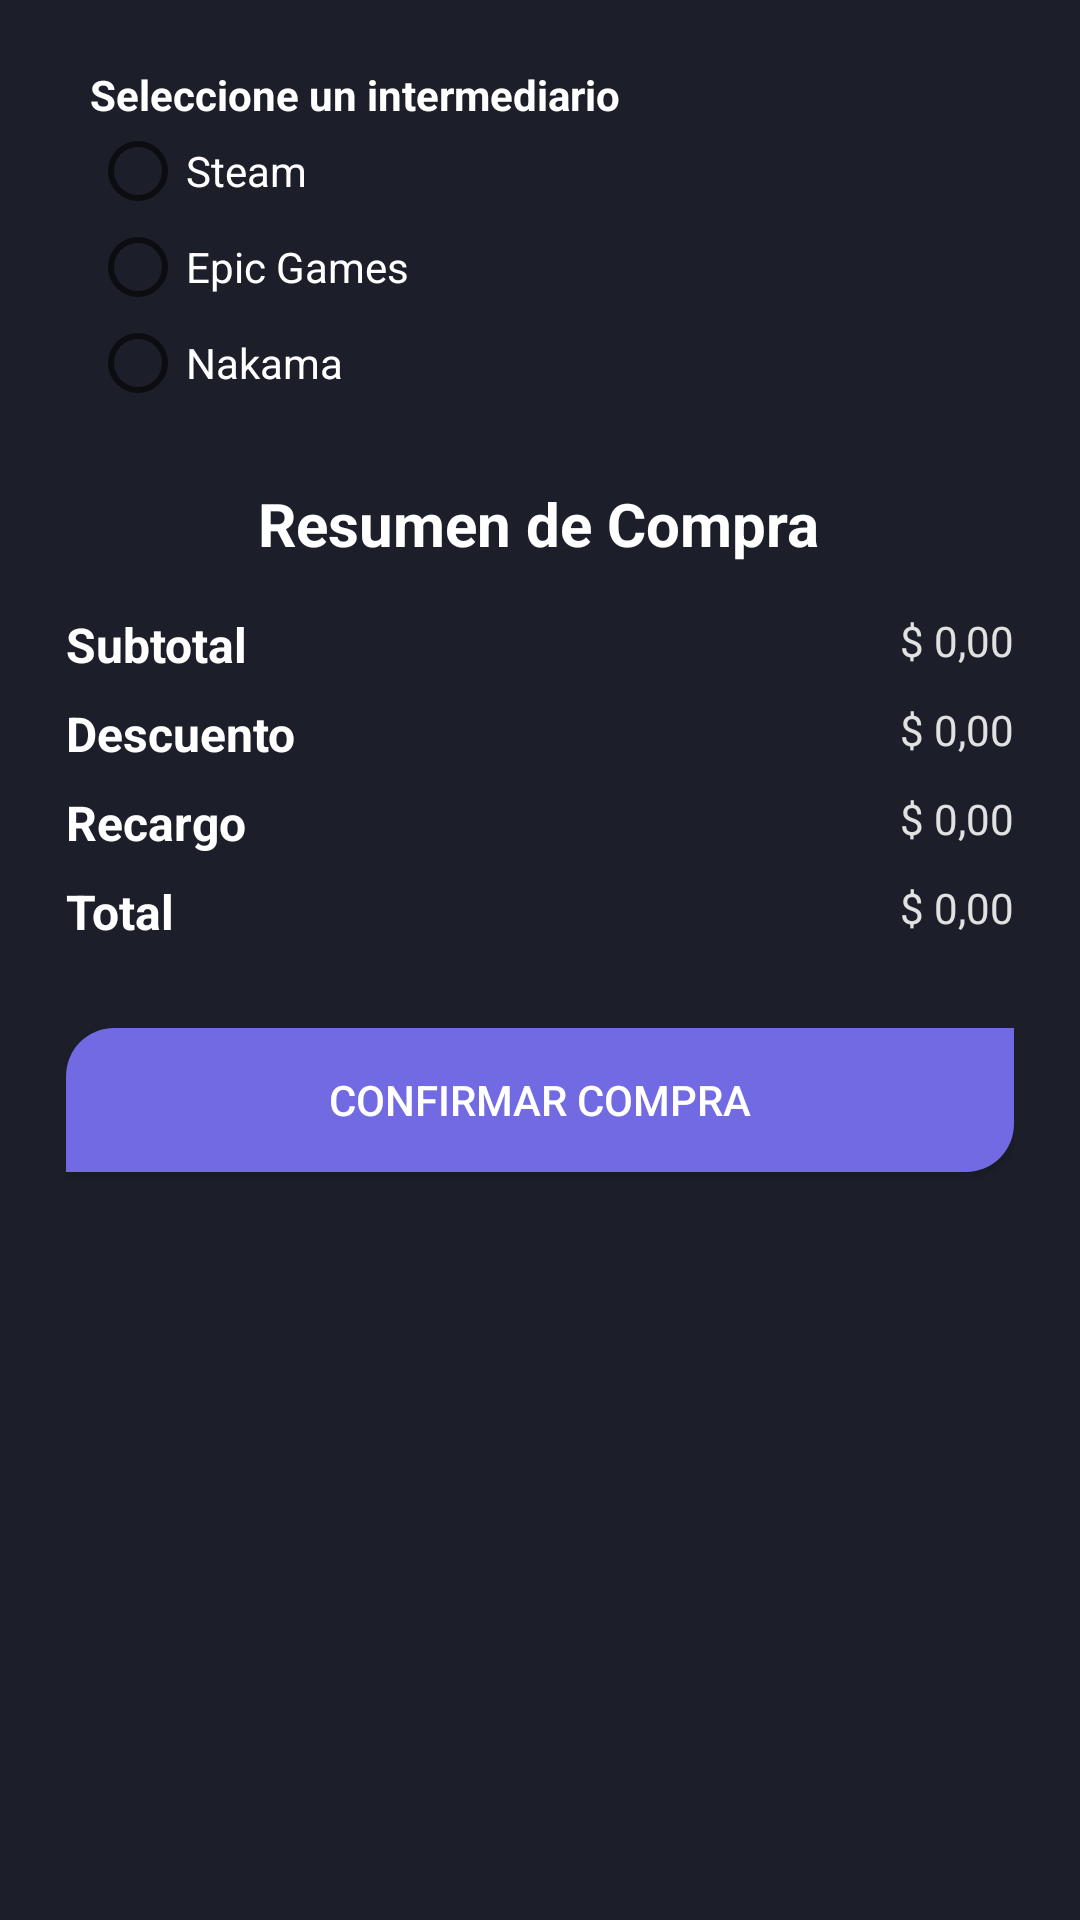

Layout XML and referenced resources for this Android screen:
<!-- AndroidManifest.xml: application theme MyTheme -->
<!-- res/layout/pop_up_compra.xml -->
<?xml version="1.0" encoding="utf-8"?>
<androidx.constraintlayout.widget.ConstraintLayout xmlns:android="http://schemas.android.com/apk/res/android"
    xmlns:app="http://schemas.android.com/apk/res-auto"
    xmlns:tools="http://schemas.android.com/tools"
    android:layout_width="match_parent"
    android:layout_height="match_parent"
    tools:context=".fragments.PopUpCompra">

    <LinearLayout
        android:layout_width="match_parent"
        android:layout_height="match_parent"
        android:orientation="vertical"
        android:padding="22dp"
        android:background="@color/background"
        app:layout_constraintBottom_toBottomOf="parent"
        app:layout_constraintEnd_toEndOf="parent"
        app:layout_constraintStart_toStartOf="parent"
        app:layout_constraintTop_toTopOf="parent">

        <androidx.constraintlayout.widget.ConstraintLayout
            android:layout_width="match_parent"
            android:layout_height="match_parent">

            <TextView
                android:id="@+id/textView5"
                android:layout_width="wrap_content"
                android:layout_height="wrap_content"
                android:text="@string/compra_intermediario"
                android:textColor="@color/white"
                android:textStyle="bold"
                app:layout_constraintStart_toStartOf="@+id/rg_intermediario"
                tools:layout_editor_absoluteY="16dp"

                />

            <RadioGroup
                android:id="@+id/rg_intermediario"
                android:layout_width="match_parent"
                android:layout_height="wrap_content"
                android:layout_marginStart="8dp"
                android:layout_marginEnd="8dp"
                app:layout_constraintEnd_toEndOf="parent"
                app:layout_constraintStart_toStartOf="parent"
                app:layout_constraintTop_toBottomOf="@+id/textView5">

                <RadioButton
                    android:id="@+id/rb_steam"
                    android:layout_width="match_parent"
                    android:layout_height="wrap_content"
                    android:text="@string/compra_steam"
                    android:textColor="@color/white" />

                <RadioButton
                    android:id="@+id/rb_epic"
                    android:layout_width="match_parent"
                    android:layout_height="wrap_content"
                    android:text="@string/compra_epic"
                    android:textColor="@color/white" />

                <RadioButton
                    android:id="@+id/rb_nakama"
                    android:layout_width="match_parent"
                    android:layout_height="wrap_content"
                    android:text="@string/compra_nakama"
                    android:textColor="@color/white" />
            </RadioGroup>

            <TextView
                android:id="@+id/textView4"
                android:layout_width="wrap_content"
                android:layout_height="wrap_content"
                android:layout_marginTop="24dp"
                android:text="@string/compra_resumen"
                android:textColor="@color/white"
                android:textSize="20dp"
                android:textStyle="bold"
                app:layout_constraintEnd_toEndOf="parent"
                app:layout_constraintHorizontal_bias="0.497"
                app:layout_constraintStart_toStartOf="parent"
                app:layout_constraintTop_toBottomOf="@+id/rg_intermediario" />

            <TextView
                android:id="@+id/textView6"
                android:layout_width="wrap_content"
                android:layout_height="wrap_content"
                android:layout_marginTop="16dp"
                android:text="@string/compra_subtotal"
                android:textColor="@color/white"
                android:textSize="16dp"
                android:textStyle="bold"
                app:layout_constraintStart_toStartOf="parent"
                app:layout_constraintTop_toBottomOf="@+id/textView4" />

            <TextView
                android:id="@+id/textView8"
                android:layout_width="wrap_content"
                android:layout_height="wrap_content"
                android:layout_marginTop="8dp"
                android:text="@string/compra_descuento"
                android:textColor="@color/white"
                android:textSize="16dp"
                android:textStyle="bold"
                app:layout_constraintStart_toStartOf="@+id/textView6"
                app:layout_constraintTop_toBottomOf="@+id/textView6" />

            <TextView
                android:id="@+id/textView11"
                android:layout_width="wrap_content"
                android:layout_height="wrap_content"
                android:layout_marginTop="8dp"
                android:text="@string/compra_recargo"
                android:textColor="@color/white"
                android:textSize="16dp"
                android:textStyle="bold"
                app:layout_constraintStart_toStartOf="@+id/textView8"
                app:layout_constraintTop_toBottomOf="@+id/textView8" />

            <TextView
                android:id="@+id/textView12"
                android:layout_width="wrap_content"
                android:layout_height="wrap_content"
                android:layout_marginTop="8dp"
                android:text="@string/compra_total"
                android:textColor="@color/white"
                android:textSize="16dp"
                android:textStyle="bold"
                app:layout_constraintStart_toStartOf="@+id/textView11"
                app:layout_constraintTop_toBottomOf="@+id/textView11" />

            <TextView
                android:id="@+id/subtotal"
                android:layout_width="wrap_content"
                android:layout_height="wrap_content"
                android:text="$ 0,00"
                android:textColor="@color/white2"
                android:textSize="14dp"
                app:layout_constraintEnd_toEndOf="parent"
                app:layout_constraintTop_toTopOf="@+id/textView6" />

            <TextView
                android:id="@+id/descuento"
                android:layout_width="wrap_content"
                android:layout_height="wrap_content"
                android:text="$ 0,00"
                android:textColor="@color/white2"
                android:textSize="14dp"
                app:layout_constraintEnd_toEndOf="@+id/subtotal"
                app:layout_constraintTop_toTopOf="@+id/textView8" />

            <TextView
                android:id="@+id/comision"
                android:layout_width="wrap_content"
                android:layout_height="wrap_content"
                android:text="$ 0,00"
                android:textColor="@color/white2"
                android:textSize="14dp"
                app:layout_constraintEnd_toEndOf="@+id/descuento"
                app:layout_constraintTop_toTopOf="@+id/textView11" />

            <TextView
                android:id="@+id/total"
                android:layout_width="wrap_content"
                android:layout_height="wrap_content"
                android:text="$ 0,00"
                android:textColor="@color/white2"
                android:textSize="14dp"
                app:layout_constraintEnd_toEndOf="@+id/comision"
                app:layout_constraintTop_toTopOf="@+id/textView12" />

            <Button
                android:id="@+id/popup_btn_comprar"
                android:layout_width="match_parent"
                android:layout_height="wrap_content"
                android:layout_marginTop="28dp"
                android:background="@drawable/button"
                android:text="@string/compra_confirmar"
                android:textColor="@color/white"
                app:layout_constraintTop_toBottomOf="@+id/textView12"
                tools:layout_editor_absoluteX="0dp" />

        </androidx.constraintlayout.widget.ConstraintLayout>
    </LinearLayout>
</androidx.constraintlayout.widget.ConstraintLayout>
<!-- resources referenced by this layout -->
<resources>
  <color name="background">#1c1f2a</color>
  <color name="white">#FFFFFFFF</color>
  <color name="white2">#E1E1E1</color>
  <!-- drawable button (drawable) -->
  <shape xmlns:android="http://schemas.android.com/apk/res/android">
      <corners android:topRightRadius="0dp"
          android:topLeftRadius="16dp"
          android:bottomRightRadius="16dp"
          android:bottomLeftRadius="0dp" />
      <solid android:color="@color/buttons" />
  </shape>
  <string name="compra_confirmar">CONFIRMAR COMPRA</string>
  <string name="compra_descuento">Descuento</string>
  <string name="compra_epic">Epic Games</string>
  <string name="compra_intermediario">Seleccione un intermediario</string>
  <string name="compra_nakama">Nakama</string>
  <string name="compra_recargo">Recargo</string>
  <string name="compra_resumen">Resumen de Compra</string>
  <string name="compra_steam">Steam</string>
  <string name="compra_subtotal">Subtotal</string>
  <string name="compra_total">Total</string>
  <style name="MyTheme" parent="Theme.AppCompat.Light.NoActionBar">
          <item name="colorPrimary">@color/purple_200</item>
          <item name="colorPrimaryDark">@color/purple_500</item>
          <item name="colorAccent">@color/purple_700</item>
      </style>
  <color name="buttons">#716ae2</color>
  <color name="purple_200">#FFBB86FC</color>
  <color name="purple_500">#FF6200EE</color>
  <color name="purple_700">#FF3700B3</color>
</resources>
